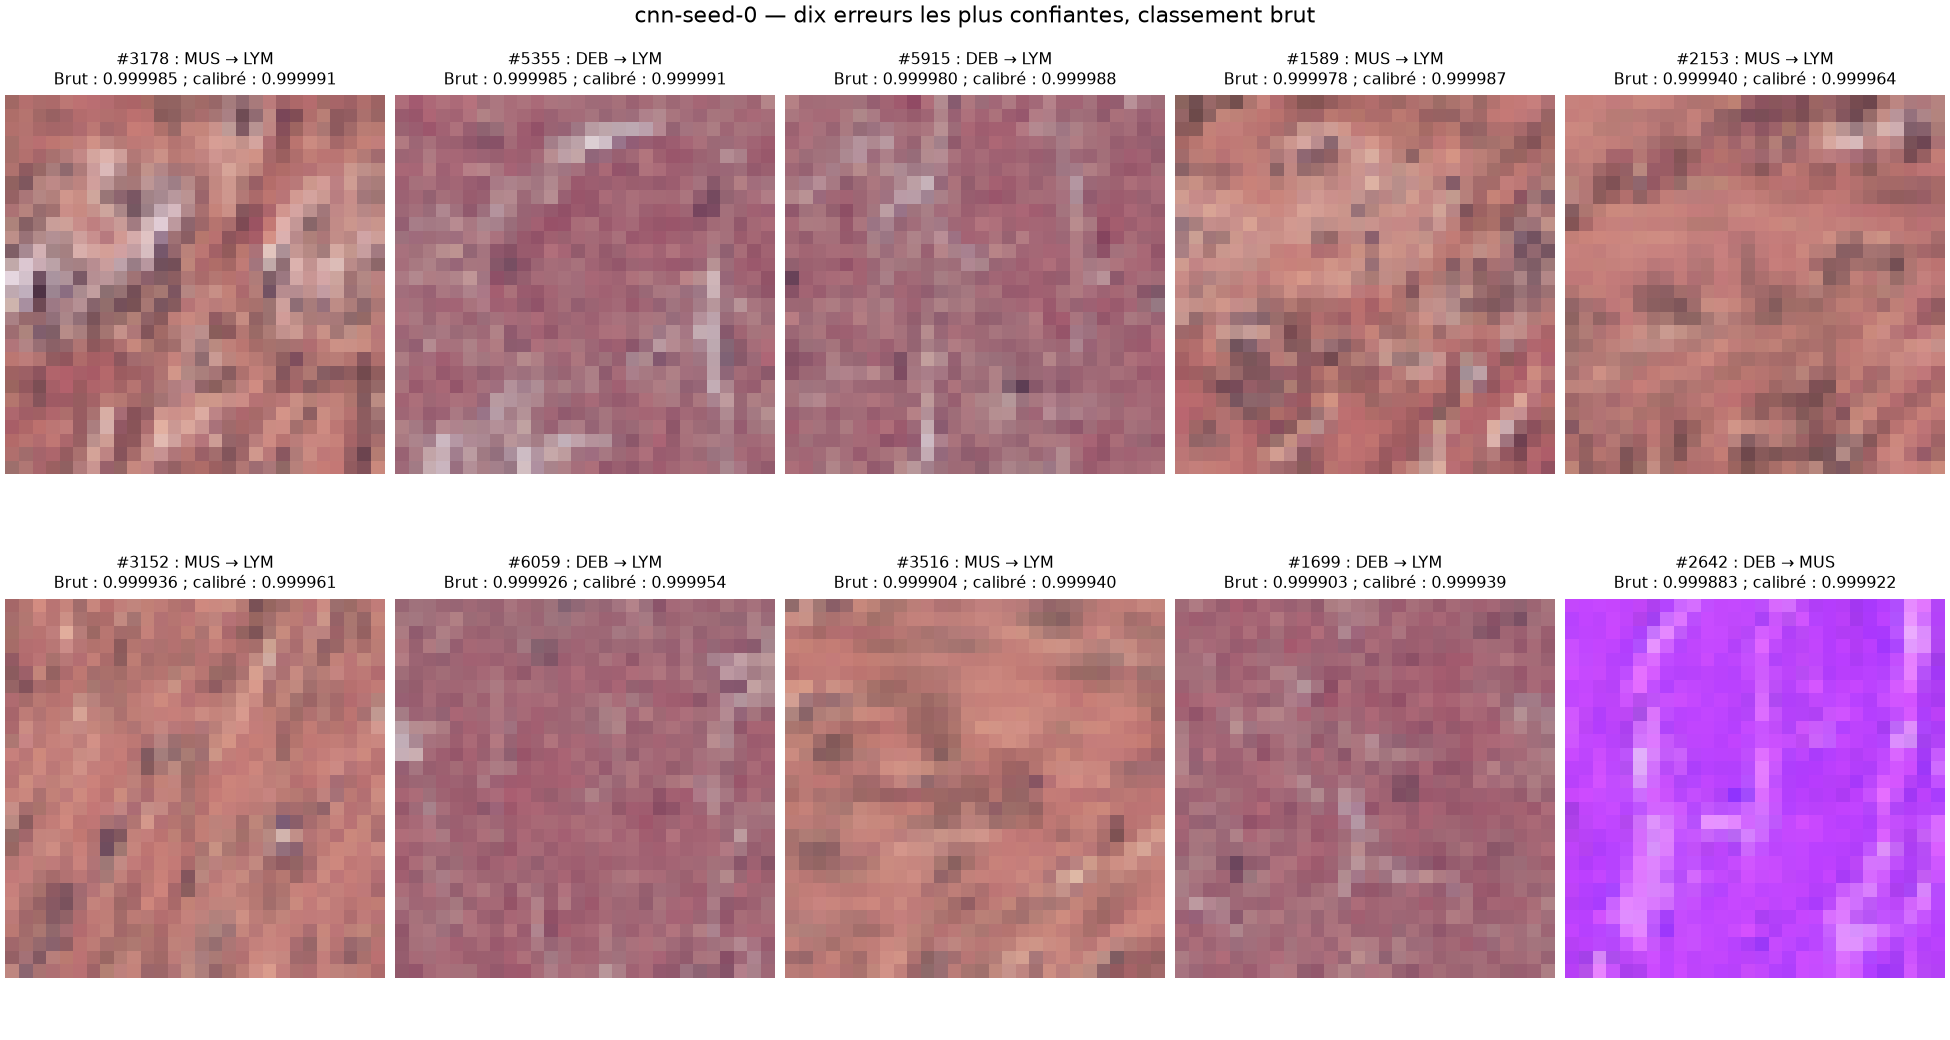

The table this chart was drawn from, first rows:
rank, index, target, prediction, confidence, other_confidence
1, 3178, 5, 3, 1, 1
2, 5355, 2, 3, 1, 1
3, 5915, 2, 3, 1, 1
4, 1589, 5, 3, 1, 1
5, 2153, 5, 3, 0.9999, 1
6, 3152, 5, 3, 0.9999, 1
7, 6059, 2, 3, 0.9999, 1
8, 3516, 5, 3, 0.9999, 0.9999
9, 1699, 2, 3, 0.9999, 0.9999
10, 2642, 2, 5, 0.9999, 0.9999
